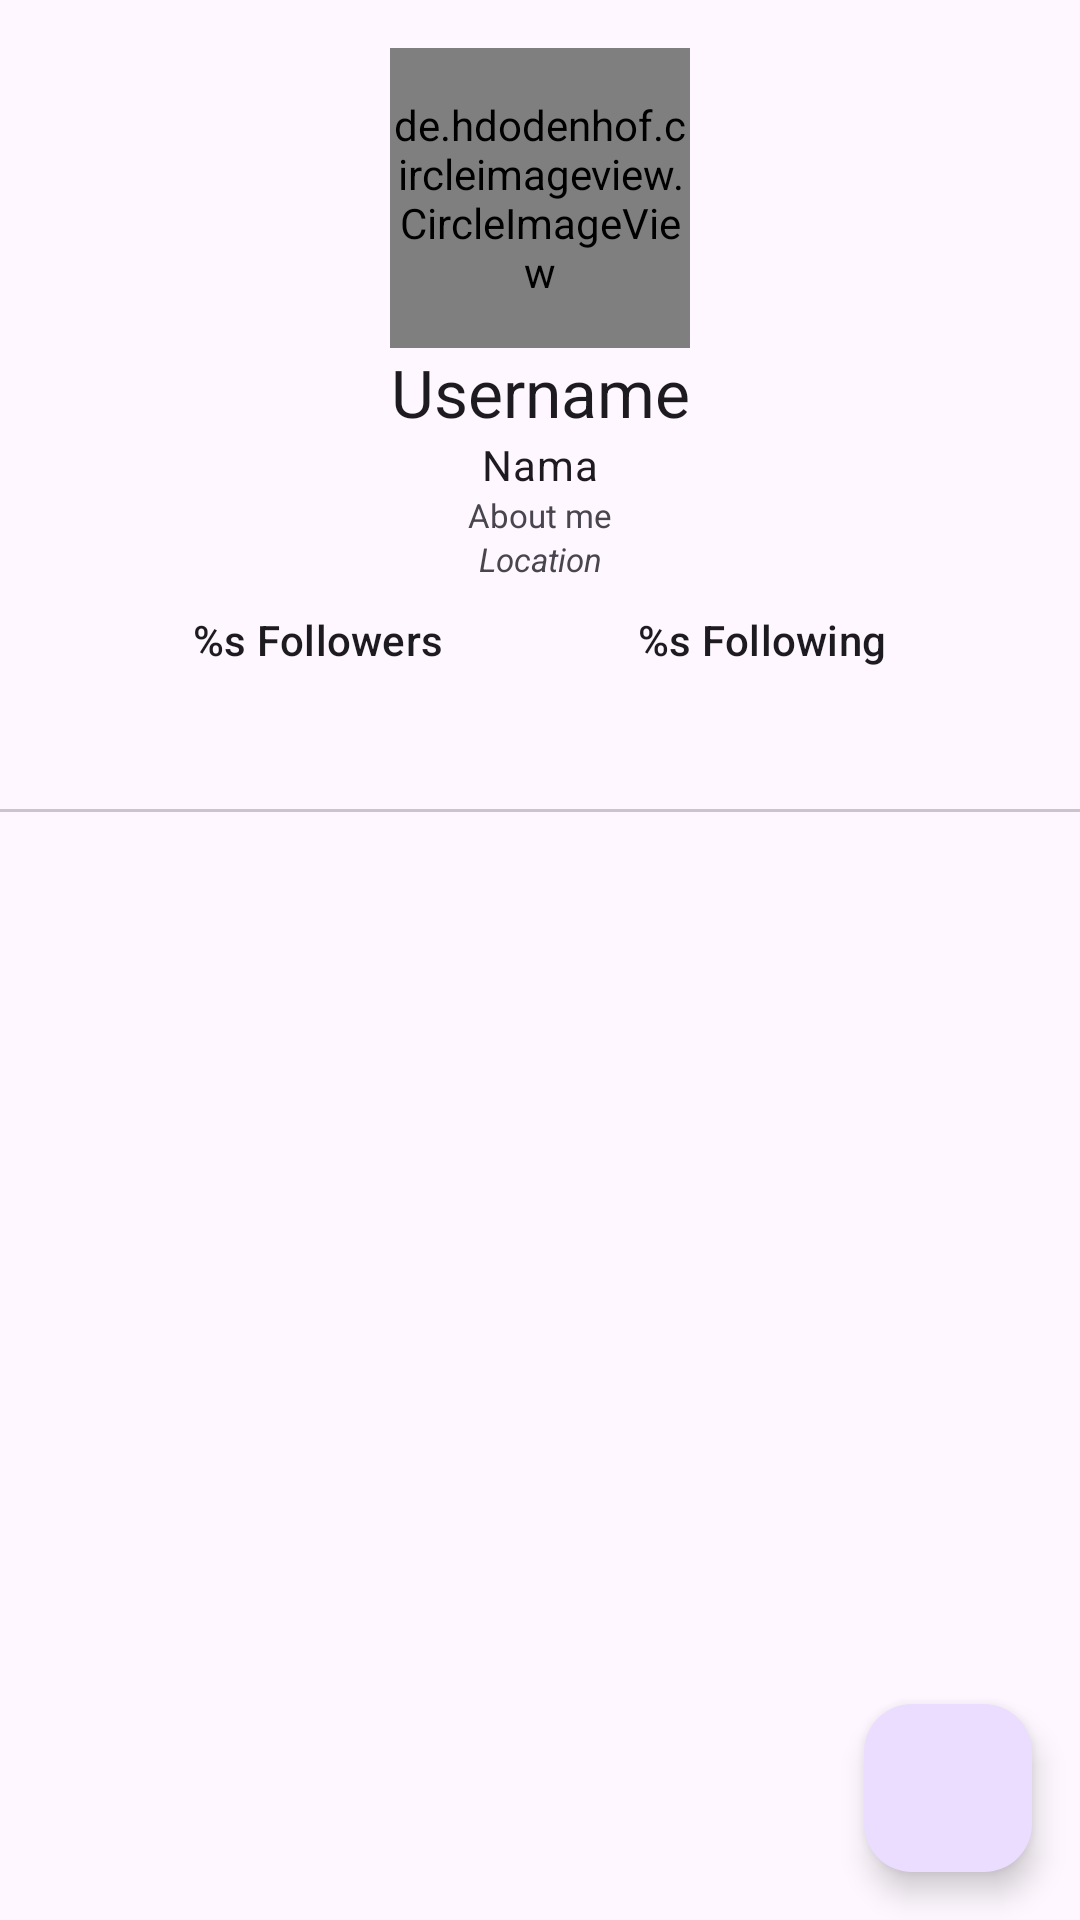

The Android layout XML behind this screen, and the referenced resources:
<!-- AndroidManifest.xml: application theme Theme.Fundamental -->
<!-- res/layout/activity_detail_user.xml -->
<?xml version="1.0" encoding="utf-8"?>
<androidx.constraintlayout.widget.ConstraintLayout xmlns:android="http://schemas.android.com/apk/res/android"
    xmlns:app="http://schemas.android.com/apk/res-auto"
    xmlns:tools="http://schemas.android.com/tools"
    android:id="@+id/main"
    android:layout_width="match_parent"
    android:layout_height="match_parent"
    android:fitsSystemWindows="true"
    tools:context=".ui.detail.DetailUserActivity">

            <de.hdodenhof.circleimageview.CircleImageView
                android:id="@+id/img_ava"
                android:layout_width="100dp"
                android:layout_height="100dp"
                android:layout_marginTop="16dp"
                app:layout_constraintEnd_toEndOf="parent"
                app:layout_constraintStart_toStartOf="parent"
                app:layout_constraintTop_toTopOf="parent"
                tools:src="@tools:sample/avatars" />

            <TextView
                android:id="@+id/tv_user"
                style="@style/TextAppearance.Material3.TitleLarge"
                android:layout_width="wrap_content"
                android:layout_height="wrap_content"
                android:text="@string/username"
                app:layout_constraintEnd_toEndOf="parent"
                app:layout_constraintStart_toStartOf="parent"
                app:layout_constraintTop_toBottomOf="@+id/img_ava" />

            <TextView
                android:id="@+id/tv_name"
                style="@style/TextAppearance.Material3.BodyMedium"
                android:layout_width="wrap_content"
                android:layout_height="wrap_content"
                android:text="@string/name"
                app:layout_constraintEnd_toEndOf="parent"
                app:layout_constraintStart_toStartOf="parent"
                app:layout_constraintTop_toBottomOf="@id/tv_user" />

            <TextView
                android:id="@+id/tv_bio"
                android:layout_width="wrap_content"
                android:layout_height="wrap_content"
                android:gravity="center"
                android:paddingHorizontal="16dp"
                android:text="@string/bio"
                android:textAlignment="center"
                android:textSize="11sp"
                app:layout_constraintEnd_toEndOf="parent"
                app:layout_constraintStart_toStartOf="parent"
                app:layout_constraintTop_toBottomOf="@id/tv_name" />

            <TextView
                android:id="@+id/tv_location"
                android:layout_width="wrap_content"
                android:layout_height="wrap_content"
                android:gravity="center"
                android:paddingHorizontal="16dp"
                android:text="@string/loc"
                android:textAlignment="center"
                android:textSize="11sp"
                android:textStyle="italic"
                app:layout_constraintEnd_toEndOf="parent"
                app:layout_constraintStart_toStartOf="parent"
                app:layout_constraintTop_toBottomOf="@id/tv_bio" />

            <TextView
                android:id="@+id/tv_followers"
                style="@style/TextAppearance.Material3.TitleSmall"
                android:layout_width="wrap_content"
                android:layout_height="wrap_content"
                android:layout_marginTop="10dp"
                android:text="@string/followers"
                app:layout_constraintEnd_toStartOf="@id/tv_following"
                app:layout_constraintStart_toStartOf="parent"
                app:layout_constraintTop_toBottomOf="@id/tv_location" />

            <TextView
                android:id="@+id/tv_following"
                style="@style/TextAppearance.Material3.TitleSmall"
                android:layout_width="wrap_content"
                android:layout_height="wrap_content"
                android:text="@string/following"
                app:layout_constraintEnd_toEndOf="parent"
                app:layout_constraintStart_toEndOf="@id/tv_followers"
                app:layout_constraintTop_toTopOf="@id/tv_followers" />

            <com.google.android.material.tabs.TabLayout
                android:id="@+id/tabs"
                android:layout_width="match_parent"
                android:layout_height="wrap_content"
                app:layout_constraintEnd_toEndOf="parent"
                app:layout_constraintStart_toStartOf="parent"
                app:layout_constraintTop_toBottomOf="@id/tv_followers"
                android:textColor = "?android:textColorPrimary" />

            <androidx.viewpager2.widget.ViewPager2
                android:id="@+id/view_pager"
                android:layout_width="match_parent"
                android:layout_height="0dp"
                app:layout_constraintBottom_toBottomOf="parent"
                app:layout_constraintEnd_toEndOf="parent"
                app:layout_constraintHorizontal_bias="0.0"
                app:layout_constraintStart_toStartOf="parent"
                app:layout_constraintTop_toBottomOf="@+id/tabs"
                app:layout_constraintVertical_bias="0.0" />

            <ProgressBar
                android:id="@+id/progressBar"
                style="?android:attr/progressBarStyle"
                android:layout_width="wrap_content"
                android:layout_height="wrap_content"
                android:visibility="gone"
                app:layout_constraintBottom_toBottomOf="parent"
                app:layout_constraintEnd_toEndOf="parent"
                app:layout_constraintStart_toStartOf="parent"
                app:layout_constraintTop_toTopOf="parent"
                tools:visibility="visible" />

    <com.google.android.material.floatingactionbutton.FloatingActionButton
        android:id="@+id/floatingActionButton"
        android:layout_width="wrap_content"
        android:layout_height="wrap_content"
        android:layout_margin="16dp"
        android:layout_gravity="bottom|end"
        app:layout_constraintBottom_toBottomOf="parent"
        app:layout_constraintEnd_toEndOf="parent"
        android:src="@drawable/ic_favorite_border" />

</androidx.constraintlayout.widget.ConstraintLayout>
<!-- resources referenced by this layout -->
<resources>
  <string name="bio">About me</string>
  <string name="followers">%s Followers</string>
  <string name="following">%s Following</string>
  <string name="loc">Location</string>
  <string name="name">Nama</string>
  <string name="username">Username</string>
  <style name="Theme.Fundamental" parent="Base.Theme.Fundamental" />
  <style name="Base.Theme.Fundamental" parent="Theme.Material3.DayNight">
          
          
      </style>
</resources>
